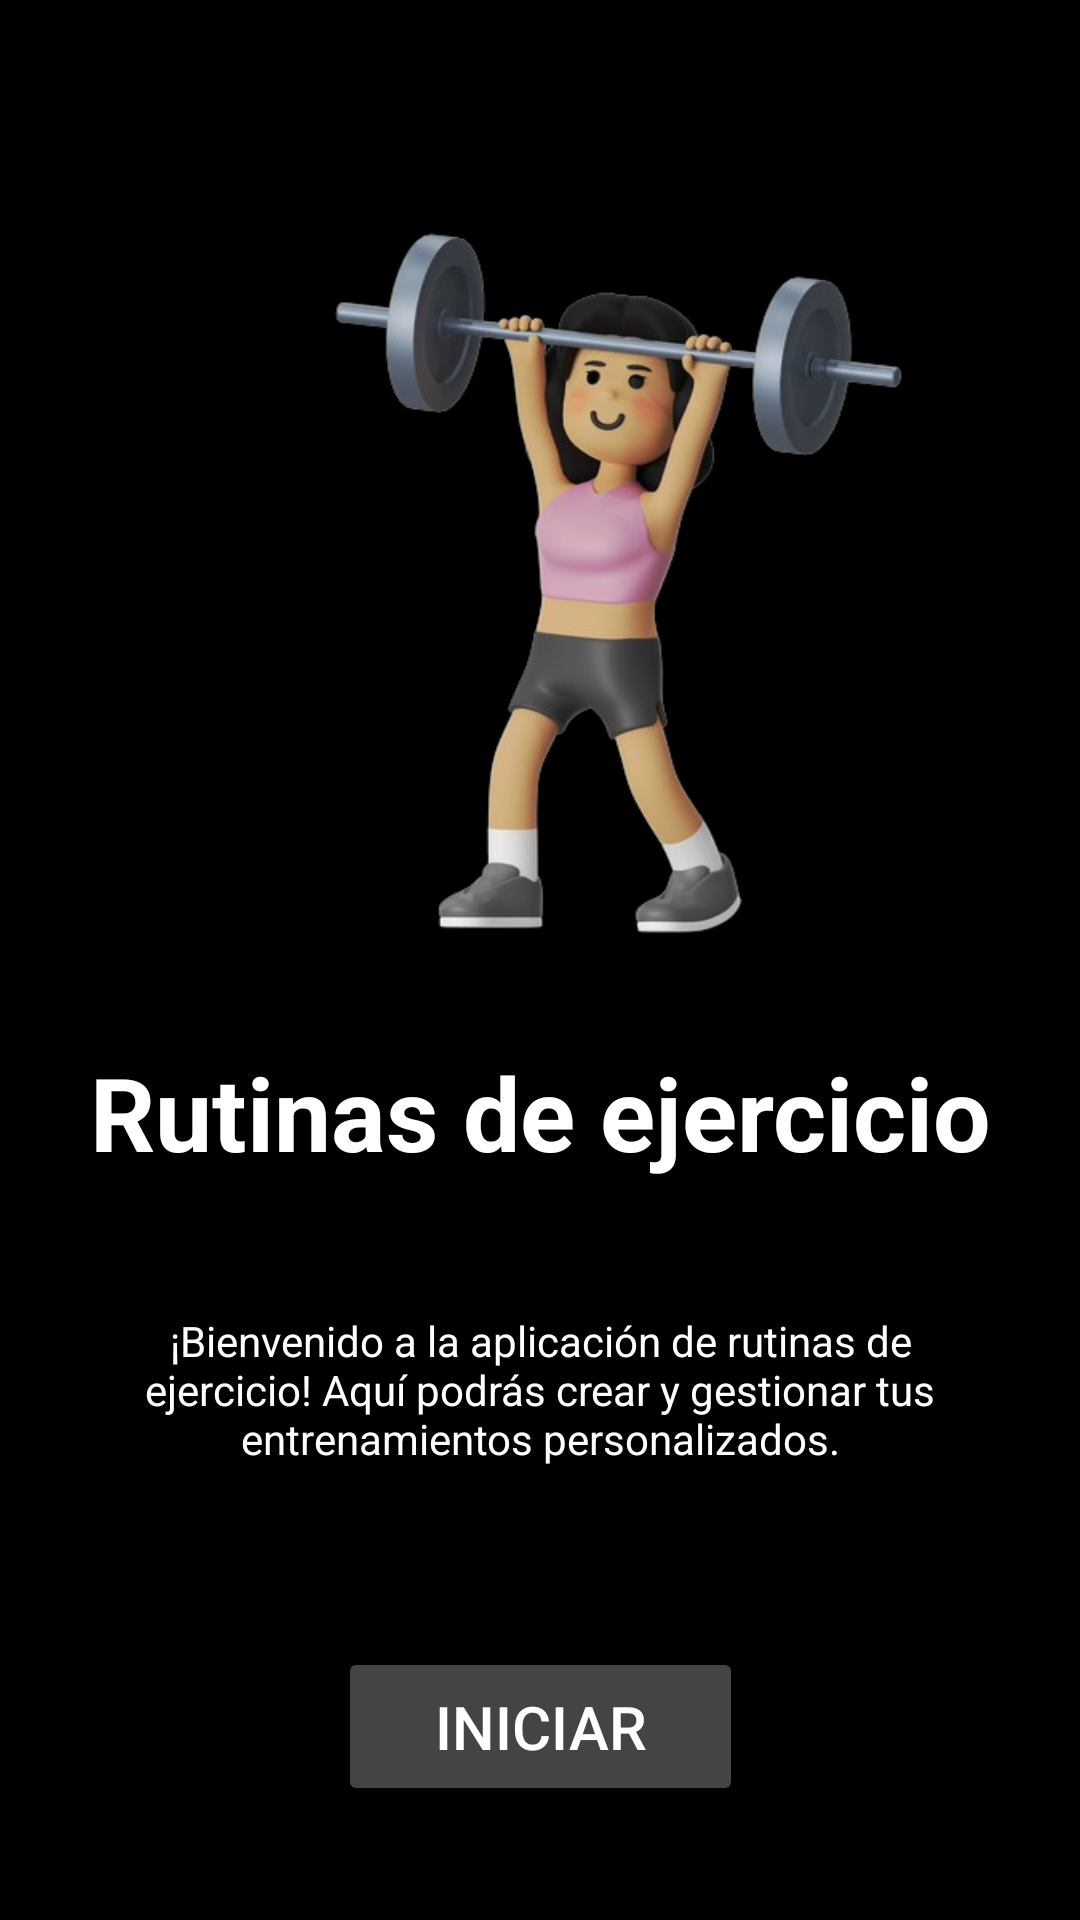

Write the Android layout XML for this screen, with the resource values it uses.
<!-- AndroidManifest.xml: application theme Theme.ListaAppKotlin -->
<!-- res/layout/activity_main.xml -->
<?xml version="1.0" encoding="utf-8"?>
<androidx.constraintlayout.widget.ConstraintLayout xmlns:android="http://schemas.android.com/apk/res/android"
    xmlns:app="http://schemas.android.com/apk/res-auto"
    xmlns:tools="http://schemas.android.com/tools"
    android:id="@+id/main"
    android:layout_width="match_parent"
    android:layout_height="match_parent"
    android:background="#000000"
    tools:context=".pantallas.MainActivity">

    <ImageView
        android:id="@+id/imageViewHeader"
        android:layout_width="411dp"
        android:layout_height="240dp"
        android:layout_marginTop="72dp"
        android:contentDescription="Header Image"
        android:src="@drawable/icon"
        app:layout_constraintEnd_toEndOf="parent"
        app:layout_constraintHorizontal_bias="0.0"
        app:layout_constraintStart_toStartOf="parent"
        app:layout_constraintTop_toTopOf="parent" />

    <TextView
        android:id="@+id/textTitle"
        android:layout_width="wrap_content"
        android:layout_height="wrap_content"
        android:layout_marginTop="36dp"
        android:text="Rutinas de ejercicio"
        android:textAlignment="center"
        android:textColor="#FFFFFF"
        android:textSize="34sp"
        android:textStyle="bold"
        app:layout_constraintEnd_toEndOf="parent"
        app:layout_constraintStart_toStartOf="parent"
        app:layout_constraintTop_toBottomOf="@id/imageViewHeader" />

    <TextView
        android:id="@+id/editTextDescription"
        android:layout_width="0dp"
        android:layout_height="wrap_content"
        android:layout_marginStart="32dp"
        android:layout_marginTop="32dp"
        android:layout_marginEnd="32dp"
        android:padding="12dp"
        android:text="¡Bienvenido a la aplicación de rutinas de ejercicio! Aquí podrás crear y gestionar tus entrenamientos personalizados."
        android:textAlignment="center"
        android:textColor="#FFFFFF"
        app:layout_constraintEnd_toEndOf="parent"
        app:layout_constraintHorizontal_bias="0.0"
        app:layout_constraintStart_toStartOf="parent"
        app:layout_constraintTop_toBottomOf="@+id/textTitle" />

    <Button
        android:id="@+id/buttonStart"
        android:layout_width="135dp"
        android:layout_height="53dp"
        android:layout_marginTop="48dp"
        android:backgroundTint="#444444"
        android:text="Iniciar"
        android:textColor="#FFFFFF"
        android:textSize="20sp"
        app:layout_constraintEnd_toEndOf="parent"
        app:layout_constraintStart_toStartOf="parent"
        app:layout_constraintTop_toBottomOf="@+id/editTextDescription" />

    <TextView
        android:id="@+id/textView2"
        android:layout_width="wrap_content"
        android:layout_height="wrap_content"
        android:layout_marginTop="72dp"
        android:text="@string/autor"
        android:textSize="16sp"
        app:layout_constraintEnd_toEndOf="parent"
        app:layout_constraintHorizontal_bias="0.498"
        app:layout_constraintStart_toStartOf="parent"
        app:layout_constraintTop_toBottomOf="@+id/buttonStart" />

</androidx.constraintlayout.widget.ConstraintLayout>
<!-- resources referenced by this layout -->
<resources>
  <!-- drawable icon: png bitmap (drawable, 114137 bytes) -->
  <string name="autor">Mariana Gómez</string>
  <style name="Theme.ListaAppKotlin" parent="Base.Theme.ListaAppKotlin" />
  <style name="Base.Theme.ListaAppKotlin" parent="Theme.Material3.DayNight.NoActionBar">
          
          
      </style>
</resources>
